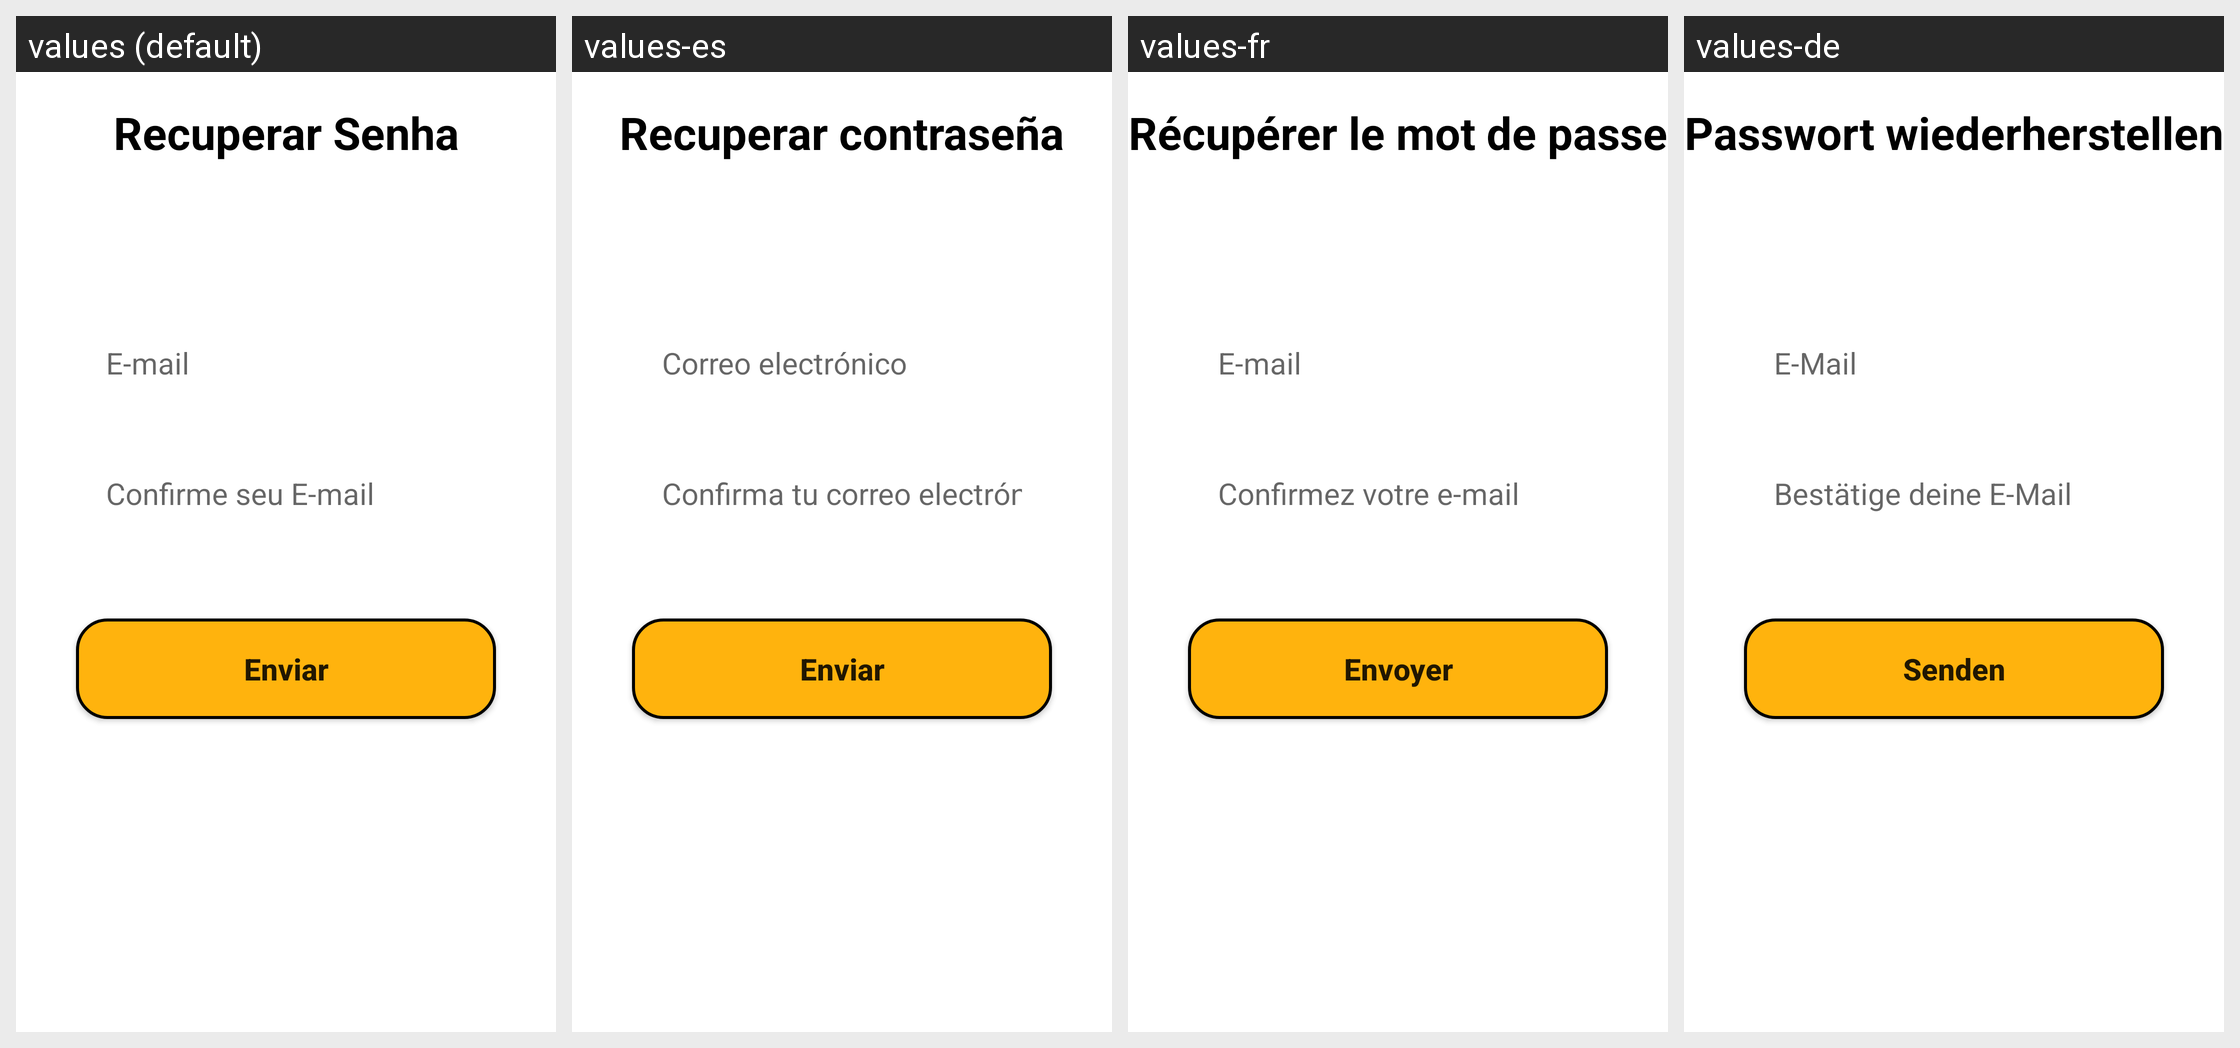

This grid shows one Android layout under several languages. Give, for every string resource on the screen, its name, the default text and each shown locale's text.
Android screen res/layout/activity_esqueci_senha.xml rendered under 4 locales, left to right: values (default), values-es, values-fr, values-de. Device: Nexus 5 (rendered at 1080×1920; each locale shown at half size, 540×960, under a caption strip naming it); theme Theme.QuickVision.
Other locales in the repository, not shown: values-en, values-pt.
Strings drawn on this screen, with the default value and each locale's value (text and hints the layout hard-codes appear in the picture but are not listed):

tittle_esqueci
  values: Recuperar Senha
  values-es: Recuperar contraseña
  values-fr: Récupérer le mot de passe
  values-de: Passwort wiederherstellen

hint_email
  values: E-mail
  values-es: Correo electrónico
  values-fr: E-mail
  values-de: E-Mail

hint_confirm_email
  values: Confirme seu E-mail
  values-es: Confirma tu correo electrónico
  values-fr: Confirmez votre e-mail
  values-de: Bestätige deine E-Mail

bt_enviar
  values: Enviar
  values-es: Enviar
  values-fr: Envoyer
  values-de: Senden
